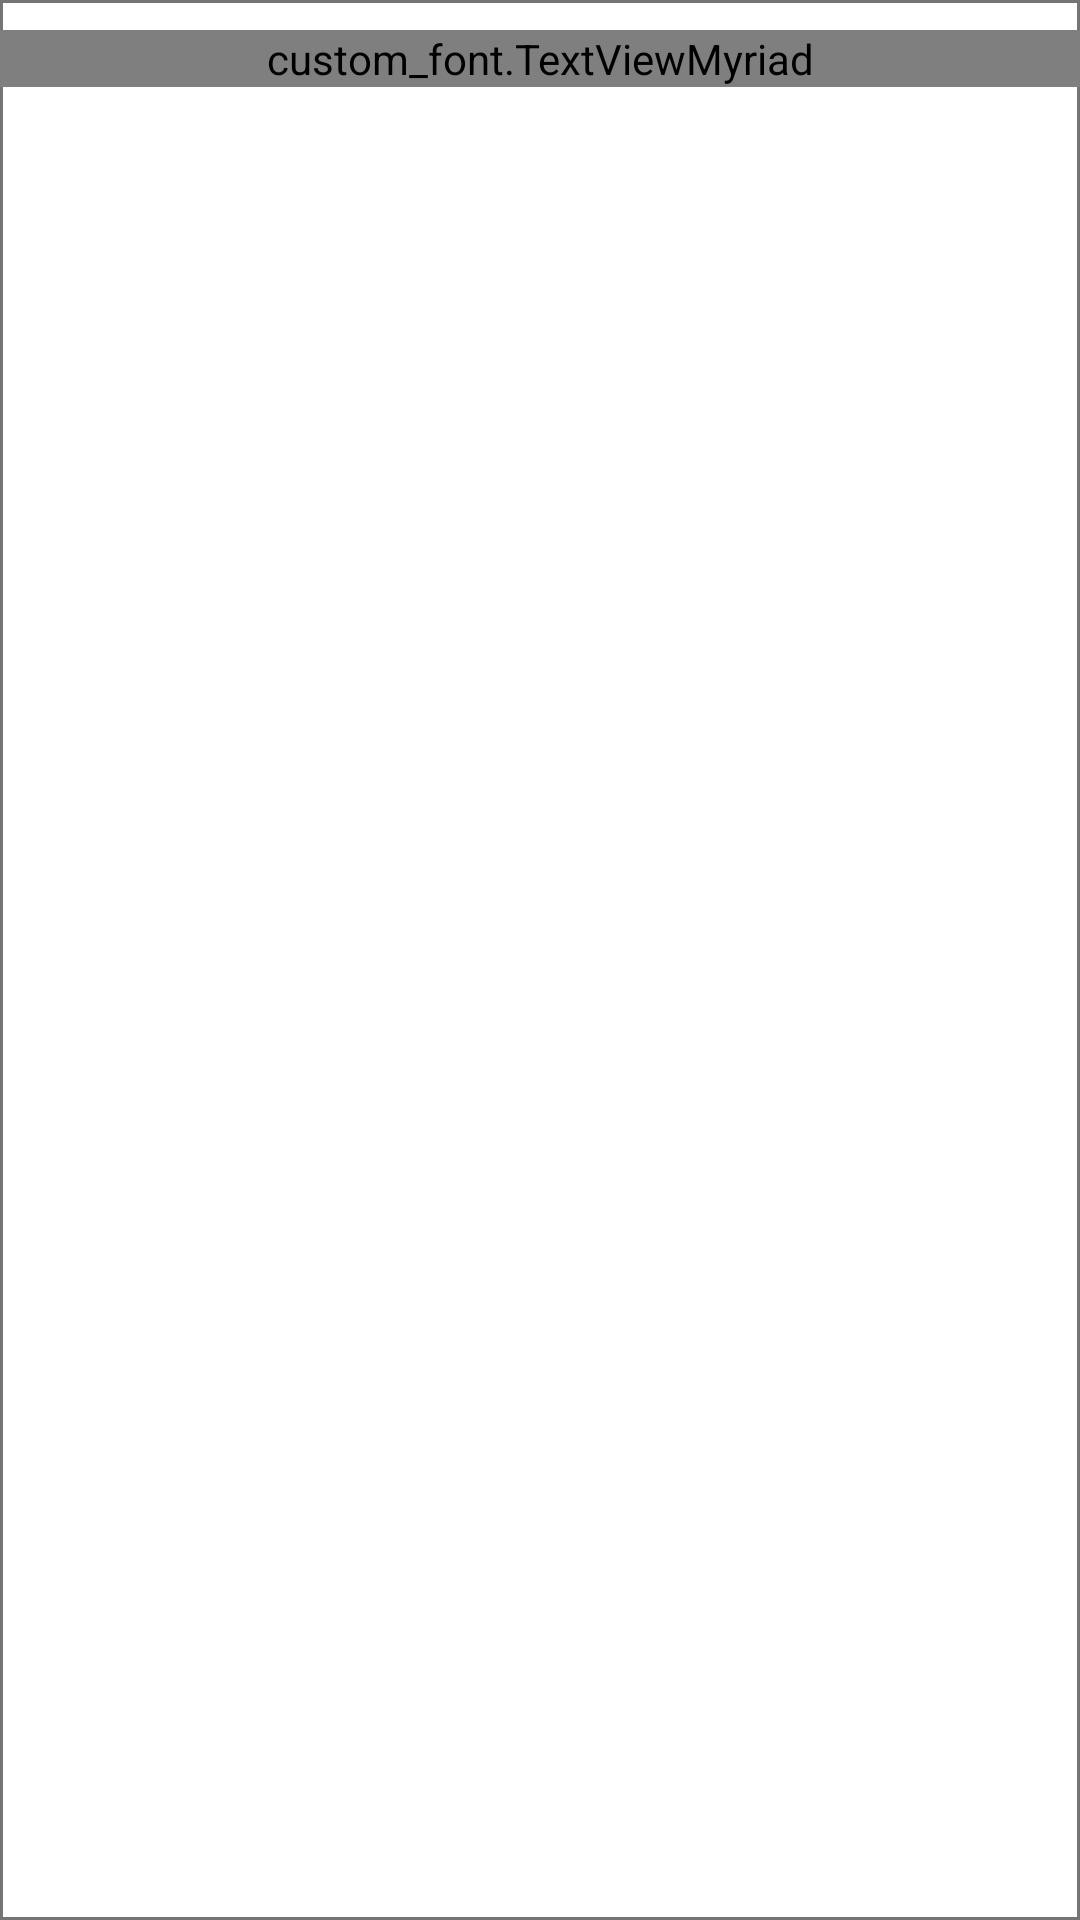

Write the Android layout XML for this screen, with the resource values it uses.
<!-- AndroidManifest.xml: application theme AppTheme -->
<!-- res/layout/model_atm_card.xml -->
<?xml version="1.0" encoding="utf-8"?>
<RelativeLayout
    xmlns:android="http://schemas.android.com/apk/res/android"
    android:orientation="vertical"
    android:layout_width="125dp"
    android:layout_height="100dp"
    >

    <FrameLayout
        android:layout_width="match_parent"
        android:layout_height="match_parent"
        android:padding="1dp"
        android:background="@drawable/white_box_grey_stroke"/>

    <ImageView
        android:id="@+id/img_atm_card"
        android:layout_width="match_parent"
        android:layout_height="match_parent"
        android:layout_margin="2dp"
        android:scaleType="fitCenter"/>

    <custom_font.TextViewMyriad
        android:id="@+id/title_atm_card"
        android:textStyle="normal"
        android:layout_width="match_parent"
        android:layout_height="wrap_content"
        android:text="ATM BCA"
        android:textSize="16sp"
        android:gravity="center_horizontal"
        android:layout_marginTop="10dp"/>

</RelativeLayout>
<!-- resources referenced by this layout -->
<resources>
  <!-- drawable white_box_grey_stroke (drawable) -->
  <?xml version="1.0" encoding="utf-8"?>
  <shape xmlns:android="http://schemas.android.com/apk/res/android"
      android:shape="rectangle">
      <solid android:color="@android:color/white" />
      <stroke android:width="1dp" android:color="@color/txt_hint_login"/>
  </shape>
  <style name="AppTheme" parent="Theme.AppCompat.Light.NoActionBar">
          
          <item name="colorPrimary">@color/colorPrimary</item>
          <item name="colorPrimaryDark">@color/colorPrimaryDark</item>
          <item name="colorAccent">@color/colorAccent</item>
          <item name="android:windowNoTitle">true</item>
          <item name="android:windowFullscreen">true</item>
          <item name="drawerArrowStyle">@style/DrawerArrowStyle</item>
      </style>
  <color name="txt_hint_login">#757575</color>
  <color name="colorPrimary">#3F51B5</color>
  <color name="colorPrimaryDark">#303F9F</color>
  <color name="colorAccent">#FF4081</color>
  <style name="DrawerArrowStyle" parent="@style/Widget.AppCompat.DrawerArrowToggle">
          <item name="spinBars">true</item>
          <item name="color">@android:color/white</item>
      </style>
</resources>
